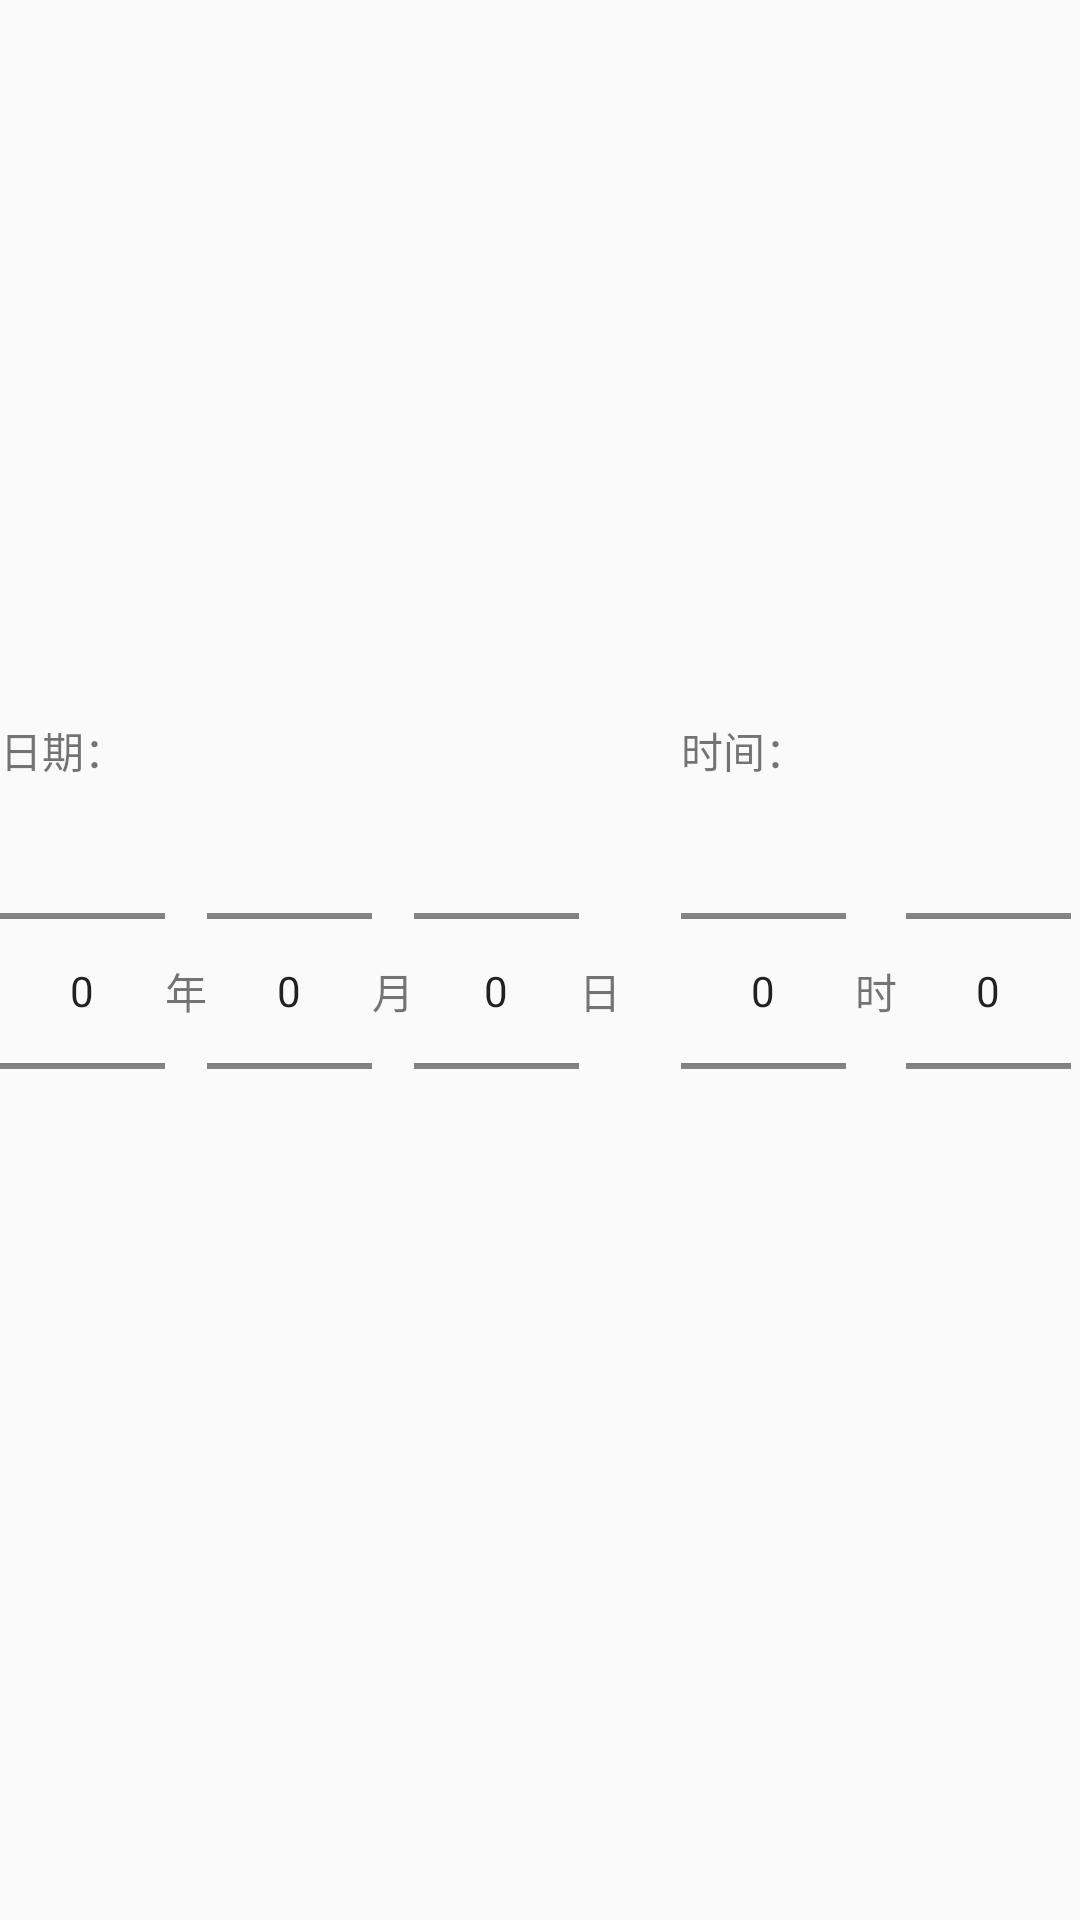

The Android layout XML behind this screen, and the referenced resources:
<!-- AndroidManifest.xml: application theme AppTheme -->
<!-- res/layout/date_picker_activity.xml -->
<?xml version="1.0" encoding="utf-8"?>
<LinearLayout
    xmlns:android="http://schemas.android.com/apk/res/android"
    android:layout_width="match_parent"
    android:layout_height="match_parent"
    android:orientation="horizontal" >

    <LinearLayout
        android:layout_width="wrap_content"
        android:layout_height="wrap_content"
        android:layout_gravity="center"
        android:orientation="vertical">
        <TextView
            android:layout_width="match_parent"
            android:layout_height="wrap_content"
            android:text="@string/date" />

        <LinearLayout
            android:layout_width="wrap_content"
            android:layout_height="wrap_content"
            android:orientation="horizontal" >
            <NumberPicker
                android:id="@+id/yearPicker"
                android:layout_width="55dp"
                android:layout_height="140dp"
                android:focusable="true"
                android:focusableInTouchMode="true" />

            <TextView
                android:layout_width="wrap_content"
                android:layout_height="wrap_content"
                android:layout_gravity="center_vertical"
                android:text="@string/year"/>

            <NumberPicker
                android:id="@+id/monthPicker"
                android:layout_width="55dp"
                android:layout_height="140dp"
                android:focusable="true"
                android:focusableInTouchMode="true" />

            <TextView
                android:layout_width="wrap_content"
                android:layout_height="wrap_content"
                android:layout_gravity="center_vertical"
                android:text="@string/month"/>

            <NumberPicker
                android:id="@+id/dayPicker"
                android:layout_width="55dp"
                android:layout_height="140dp"
                android:focusable="true"
                android:focusableInTouchMode="true" />

            <TextView
                android:layout_width="wrap_content"
                android:layout_height="wrap_content"
                android:layout_gravity="center_vertical"
                android:text="@string/day"/>

        </LinearLayout>
    </LinearLayout>

    <TextView
        android:layout_width="20dp"
        android:layout_height="wrap_content"
        android:layout_gravity="center"
        android:text="@string/blank"/>

    <LinearLayout
        android:layout_width="wrap_content"
        android:layout_height="wrap_content"
        android:layout_gravity="center"
        android:orientation="vertical">
        <TextView
            android:layout_width="match_parent"
            android:layout_height="wrap_content"
            android:text="@string/my_time" />

        <LinearLayout
            android:layout_width="wrap_content"
            android:layout_height="wrap_content"
            android:orientation="horizontal">

            <NumberPicker
                android:id="@+id/hourPicker"
                android:layout_width="55dp"
                android:layout_height="140dp"
                android:focusable="true"
                android:focusableInTouchMode="true" />

            <RelativeLayout
                android:layout_width="20dp"
                android:layout_height="140dp">
                <TextView
                    android:layout_width="wrap_content"
                    android:layout_height="wrap_content"
                    android:layout_centerInParent="true"
                    android:text="@string/hour"/>
            </RelativeLayout>

            <NumberPicker
                android:id="@+id/minutePicker"
                android:layout_width="55dp"
                android:layout_height="140dp"
                android:focusable="true"
                android:focusableInTouchMode="true" />

            <RelativeLayout
                android:layout_width="20dp"
                android:layout_height="140dp">
                <TextView
                    android:layout_width="wrap_content"
                    android:layout_height="wrap_content"
                    android:layout_centerInParent="true"
                    android:text="@string/minute"/>
            </RelativeLayout>
            
            
            
            
            
            
            
            
            
            
            
            
            
            
            
            
            
        </LinearLayout>
    </LinearLayout>

    <TextView
        android:layout_width="10dp"
        android:layout_height="wrap_content"
        android:layout_gravity="center_vertical"
        android:text="@string/blank"/>

    <RelativeLayout
        android:layout_width="wrap_content"
        android:layout_height="match_parent"
        android:gravity="center"
        android:orientation="vertical">

        <Button
            android:id="@+id/cancel"
            android:text="@string/cancel"
            android:layout_width="100dp"
            android:layout_height="50dp"
            android:layout_alignParentTop="true"
            android:layout_alignParentLeft="true"
            android:layout_alignParentStart="true" />

        <Button
            android:id="@+id/ok"
            android:text="@string/ok"
            android:layout_width="100dp"
            android:layout_height="50dp"
            android:layout_below="@+id/cancel"
            android:layout_alignParentLeft="true"
            android:layout_alignParentStart="true" />
    </RelativeLayout>
</LinearLayout>
<!-- resources referenced by this layout -->
<resources>
  <string name="blank" />
  <string name="cancel">取消</string>
  <string name="date">日期：</string>
  <string name="day">日</string>
  <string name="hour">时</string>
  <string name="minute">分</string>
  <string name="month">月</string>
  <string name="my_time">时间：</string>
  <string name="ok">确定</string>
  <string name="year">年</string>
  <style name="AppTheme" parent="Theme.AppCompat.Light.DarkActionBar">
          
          <item name="colorPrimary">@color/colorPrimary</item>
          <item name="colorPrimaryDark">@color/colorPrimaryDark</item>
          <item name="colorAccent">@color/colorAccent</item>
      </style>
  <color name="colorPrimary">#3F51B5</color>
  <color name="colorPrimaryDark">#303F9F</color>
  <color name="colorAccent">#FF4081</color>
</resources>
